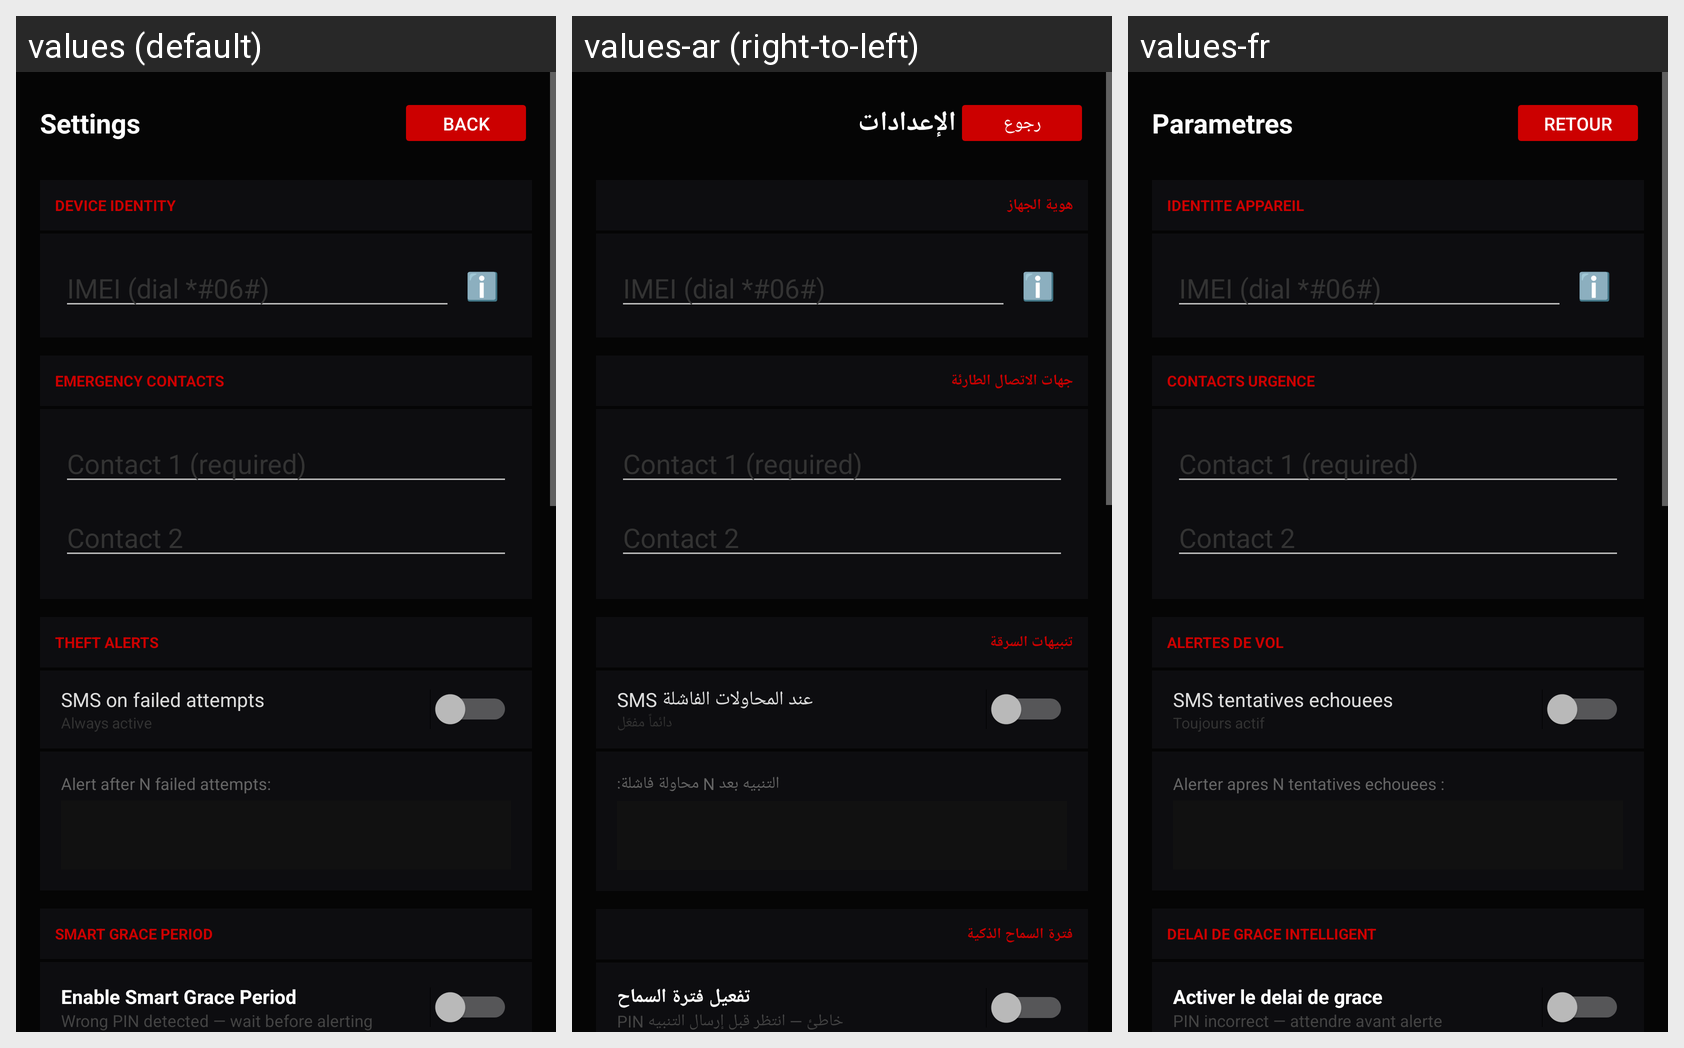

The Android screen above is rendered under several locales of the same app. Produce the string resources it draws, with the default and per-locale values.
Android screen res/layout/activity_settings.xml rendered under 3 locales, left to right: values (default), values-ar (right-to-left), values-fr. Device: Nexus 5 (rendered at 1080×1920; each locale shown at half size, 540×960, under a caption strip naming it); theme Theme.ThievesTrap.
Strings drawn on this screen, with the default value and each locale's value (text and hints the layout hard-codes, and strings that could not be matched under every locale, appear in the picture but are not listed):

settings_title
  values: Settings
  values-ar: الإعدادات
  values-fr: Parametres

back_btn
  values: Back
  values-ar: رجوع
  values-fr: Retour

section_identity
  values: DEVICE IDENTITY
  values-ar: هوية الجهاز
  values-fr: IDENTITE APPAREIL

section_contacts
  values: EMERGENCY CONTACTS
  values-ar: جهات الاتصال الطارئة
  values-fr: CONTACTS URGENCE

theft_alerts_section
  values: THEFT ALERTS
  values-ar: تنبيهات السرقة
  values-fr: ALERTES DE VOL

sms_failed_label
  values: SMS on failed attempts
  values-ar: SMS عند المحاولات الفاشلة
  values-fr: SMS tentatives echouees

sms_failed_always
  values: Always active
  values-ar: دائماً مفعّل
  values-fr: Toujours actif

alert_after_n
  values: Alert after N failed attempts:
  values-ar: التنبيه بعد N محاولة فاشلة:
  values-fr: Alerter apres N tentatives echouees :

grace_section
  values: SMART GRACE PERIOD
  values-ar: فترة السماح الذكية
  values-fr: DELAI DE GRACE INTELLIGENT

grace_toggle_label
  values: Enable Smart Grace Period
  values-ar: تفعيل فترة السماح
  values-fr: Activer le delai de grace

grace_wrong_pin
  values: Wrong PIN detected — wait before alerting
  values-ar: PIN خاطئ — انتظر قبل إرسال التنبيه
  values-fr: PIN incorrect — attendre avant alerte
